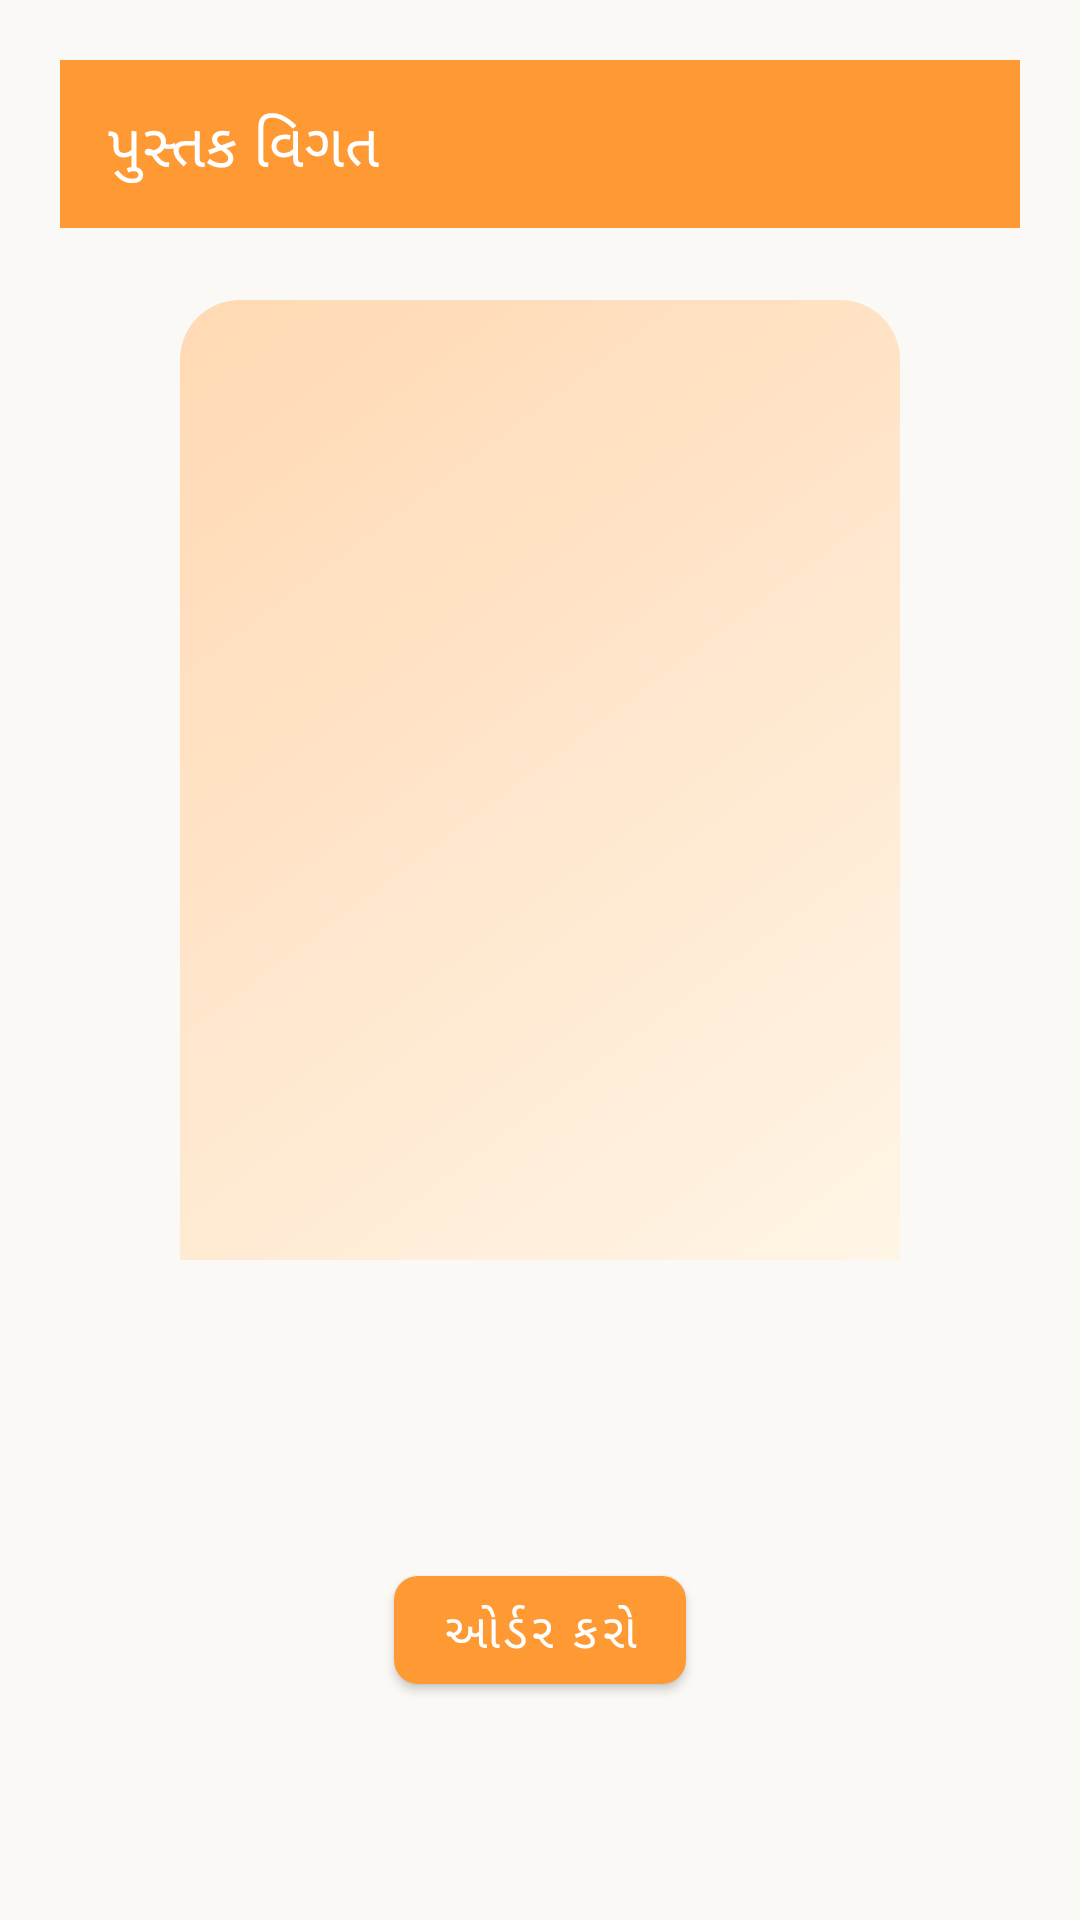

Write the Android layout XML for this screen, with the resource values it uses.
<!-- AndroidManifest.xml: activity theme Theme.Swami -->
<!-- res/layout/activity_book_detail.xml -->
<?xml version="1.0" encoding="utf-8"?>
<LinearLayout xmlns:android="http://schemas.android.com/apk/res/android"
    xmlns:app="http://schemas.android.com/apk/res-auto"
    android:layout_width="match_parent"
    android:layout_height="match_parent"
    android:orientation="vertical"
    android:background="?attr/background_light"
    android:padding="20dp">

    <com.google.android.material.appbar.MaterialToolbar
        android:id="@+id/toolbar"
        android:layout_width="match_parent"
        android:layout_height="?attr/actionBarSize"
        android:background="?attr/colorPrimary"
        app:title="પુસ્તક વિગત"
        app:titleTextColor="@android:color/white"
        app:navigationIcon="@drawable/ic_arrow_back"
        app:navigationIconTint="@android:color/white" />

    <ScrollView
        android:layout_width="match_parent"
        android:layout_height="match_parent"
        android:fillViewport="true">

        <LinearLayout
            android:layout_width="match_parent"
            android:layout_height="wrap_content"
            android:orientation="vertical"
            android:gravity="center_horizontal">

            <ImageView
                android:id="@+id/book_detail_cover"
                android:layout_width="240dp"
                android:layout_height="320dp"
                android:layout_marginTop="24dp"
                android:scaleType="fitCenter"
                android:background="@drawable/book_placeholder"
                android:contentDescription="Book cover" />

            <TextView
                android:id="@+id/book_detail_title"
                android:layout_width="match_parent"
                android:layout_height="wrap_content"
                android:layout_marginTop="16dp"
                android:textSize="18sp"
                android:textStyle="bold"
                android:textColor="?attr/text_primary"
                android:gravity="center"
                android:maxLines="4"
                android:ellipsize="end" />

            <TextView
                android:id="@+id/book_detail_price"
                android:layout_width="wrap_content"
                android:layout_height="wrap_content"
                android:layout_marginTop="8dp"
                android:textSize="20sp"
                android:textStyle="bold"
                android:textColor="?attr/colorPrimary" />

            <com.google.android.material.button.MaterialButton
                android:id="@+id/book_detail_order_btn"
                android:layout_width="wrap_content"
                android:layout_height="wrap_content"
                android:layout_marginTop="24dp"
                android:text="ઓર્ડર કરો"
                android:textSize="16sp"
                app:backgroundTint="?attr/colorPrimary"
                android:textColor="@android:color/white"
                app:cornerRadius="8dp" />
        </LinearLayout>
    </ScrollView>
</LinearLayout>
<!-- resources referenced by this layout -->
<resources>
  <!-- drawable book_placeholder (drawable) -->
  <?xml version="1.0" encoding="utf-8"?>
  <shape xmlns:android="http://schemas.android.com/apk/res/android"
      android:shape="rectangle">
      <gradient
          android:type="linear"
          android:angle="135"
          android:startColor="#FFF5E6"
          android:centerColor="#FFE6CC"
          android:endColor="#FFD9B3" />
      <corners
          android:topLeftRadius="20dp"
          android:topRightRadius="20dp" />
  </shape>
  <style name="Theme.Swami" parent="Theme.MaterialComponents.DayNight.NoActionBar">
          
          <item name="colorPrimary">@color/bhagva</item>
          <item name="colorPrimaryVariant">@color/bhagva_dark</item>
          <item name="colorOnPrimary">@color/white</item>
          
          <item name="colorSecondary">@color/bhagva</item>
          <item name="colorSecondaryVariant">@color/bhagva_dark</item>
          <item name="colorOnSecondary">@color/white</item>
          
          <item name="android:statusBarColor">@color/background_light</item>
          <item name="android:navigationBarColor">@color/card_background</item>
          <item name="android:windowLightStatusBar">true</item>
          <item name="android:windowLightNavigationBar">true</item>
          
          <item name="android:windowBackground">@color/background_light</item>
          
          <item name="background_light">@color/background_light</item>
          <item name="card_background">@color/card_background</item>
          <item name="text_primary">@color/text_primary</item>
          <item name="text_secondary">@color/text_secondary</item>
          
      </style>
  <color name="bhagva">#FF9933</color>
  <color name="bhagva_dark">#FF7A1A</color>
  <color name="white">#FFFFFFFF</color>
  <color name="background_light">#FAF9F6</color>
  <color name="card_background">#FFFFFF</color>
  <color name="text_primary">#1A1A1A</color>
  <color name="text_secondary">#757575</color>
</resources>
